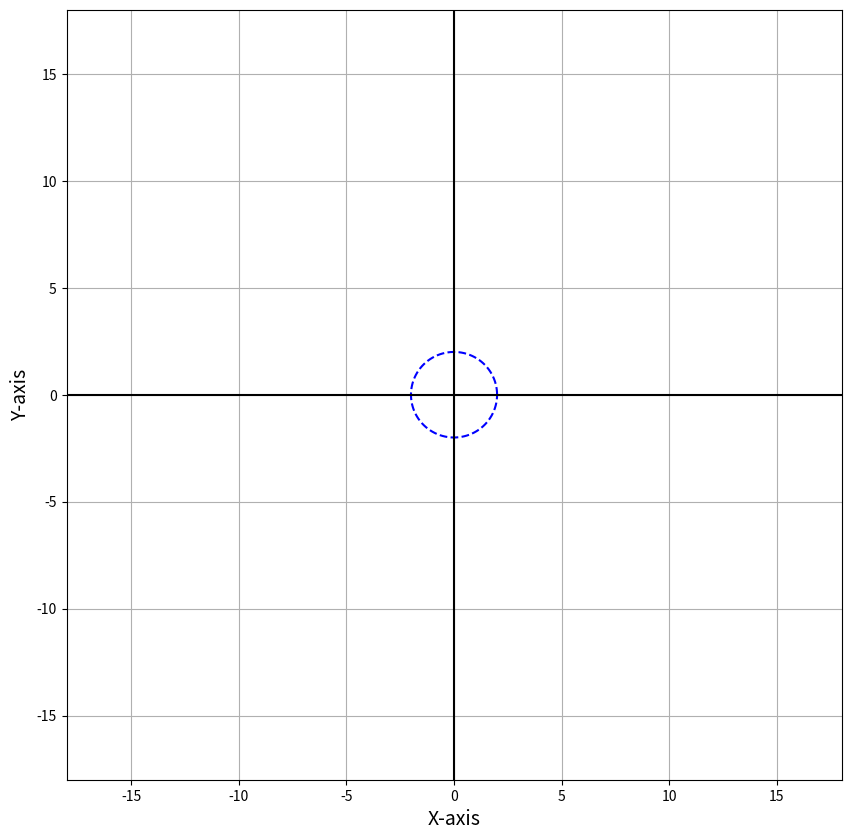

Generate this figure with matplotlib:
import matplotlib.pyplot as plt
import numpy as np
import math
import pandas as pd

def get_n_samples(x_data, y_data, n):
    indexes = np.round(np.linspace(0,99, n)).astype('int')
    return x_data[indexes], y_data[indexes]

#returns a  single random index from an array
def get_random_index(array_size):
        index = np.random.choice(array_size, 1)
        return index[0]
        #return 5
    
def build_dataset(x_,y_, shape):
        data = []
        row = {}
        for i in range(len(x_)):
            row['x' + str(i+1)] = x_[i]
            row['y' + str(i+1)] = y_[i]
        row['shape'] = shape  
        data.append(row)  
        return data  

def createCircle(radius, centre):
    theta = np.linspace(0, 2*math.pi,100)
    x_circle = radius * np.cos(theta) + centre[0]
    y_circle = radius * np.sin(theta) + centre[1]
    return x_circle, y_circle

def plotter(x_data, y_data, title):
    fig = plt.figure(figsize=[10,10]) 
    plt.plot(x_data,y_data,'b--')
    plt.xlabel('X-axis',fontsize=14)
    plt.ylabel('Y-axis',fontsize=14)
    plt.ylim(-18,18)
    plt.xlim(-18,18)
    plt.axhline(y=0, color ="k")
    plt.axvline(x=0, color ="k")
    plt.grid(True)
    saveFile = title + '.png' #o codigo de origem tinha .svg
    plt.savefig(saveFile)
    plt.show()

x, y = createCircle(2, centre = [0,0])
a = "TesteML_Circle"
plotter(x,y, a) 